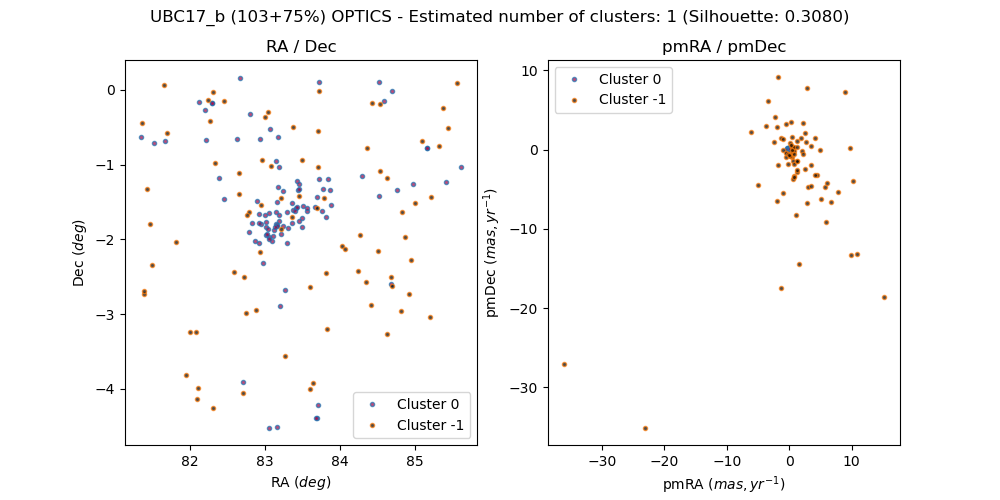

The file beside this chart, header and first rows:
, source_id, ra, dec, pmra, pmdec, parallax, group, member, in_range
0, 3220230070380992512, 82.46, -1.459, 0.1298, -0.1449, 2.439, 0, True, 
1, 3220354418273876864, 82.22, -0.6717, 0.1861, -0.4681, 2.346, 0, True, 
2, 3220272612031875328, 82.39, -1.184, -0.05794, -0.4278, 2.422, 0, True, 
3, 3210774377755138432, 82.08, -3.243, 9.754, 0.2115, -0.7272, -1, False, 
4, 3220959188324261248, 82.45, -0.1455, 1.08, -8.307, 1.061, -1, False, 
5, 3220647167539976832, 83.15, -0.9495, -0.316, 0.1631, 2.336, 0, True, 
6, 3211050797555599616, 81.39, -2.726, 3.572, 0.4449, 0.7599, -1, False, 
7, 3220550101279081600, 81.67, -0.6812, 0.03932, 0.05616, 2.368, 0, True, 
8, 3217649722749376128, 83.71, -1.037, -1.368, 1.419, -0.6025, -1, False, 
9, 3216433942062004480, 84.92, -2.728, 5.08, -6.279, 0.7894, -1, False, 
10, 3220639917635224832, 83.09, -1.022, 0.5834, 0.09153, 2.38, -1, True, 
11, 3220577108033309824, 81.35, -0.6311, -0.1724, 0.2074, 2.397, 0, True, 
12, 3215857797969704448, 83.61, -4.003, 4.946, -0.04939, 0.7925, -1, False, 
13, 3220749864505387904, 83, -0.3593, 9.927, -13.28, 2.904, -1, False, 
14, 3220529279277649920, 81.52, -0.7077, -0.2428, -0.04911, 2.334, 0, True, 
15, 3220671219356802816, 82.94, -0.6569, -0.03105, -0.2206, 2.298, 0, True, 
16, 3220777970767533952, 83.72, -0.5512, 0.4335, 0.3725, 2.392, -1, True, 
17, 3210554612871137280, 82.1, -4.134, 2.23, 3.35, 0.806, -1, False, 
18, 3220697538916322688, 83.07, -0.5189, 0.02727, 0.2454, 2.389, 0, True, 
19, 3220761924770879232, 82.81, -0.3171, 0.1049, -0.3866, 2.416, 0, True, 
20, 3220715337260674432, 82.63, -0.6542, 0.06554, 0.05447, 2.442, 0, True, 
21, 3220691285443948672, 83.17, -0.6349, 0.04247, -0.3652, 2.395, 0, True, 
22, 3220885452324307328, 83.73, 0.1023, -0.2219, -0.1886, 2.291, 0, True, 
23, 3220939736415945984, 82.2, -0.2713, 0.3417, 0.2313, 2.395, 0, True, 
24, 3219046278609976704, 85.44, -0.512, -5.02, -4.451, 1.624, -1, False, 
25, 3217269089863460992, 84.52, -2.155, -2.387, 0.9355, 0.1888, -1, False, 
26, 3220947918330104064, 82.3, -0.1719, -0.08337, 0.1022, 2.388, 0, True, 
27, 3217496031638455936, 84.54, -1.09, -2.196, 4.123, 1.887, -1, False, 
28, 3217419757315559808, 85, -1.521, -1.991, -6.485, 1.161, -1, False, 
29, 3219265661243246720, 85.37, -0.2395, 0.05971, 0.842, -1.001, -1, False, 
30, 3216005059511848704, 84.63, -3.266, -0.481, -0.9688, -0.4538, -1, False, 
31, 3210715343430852480, 81.96, -3.821, 0.798, -3.318, 0.5863, -1, False, 
32, 3220950117353382272, 82.12, -0.1659, 0.4687, 0.1326, 2.399, 0, True, 
33, 3210773926783809920, 82.01, -3.235, 5.911, -9.087, -0.6759, -1, False, 
34, 3220947914034074880, 82.3, -0.1735, -0.001289, 0.1641, 2.417, 0, True, 
35, 3220983480659168896, 82.67, 0.1648, -0.03884, 0.1485, 2.414, 0, True, 
36, 3216490390826360064, 84.69, -2.504, 4.387, -3.251, 0.4741, -1, False, 
37, 3217180785335591936, 83.37, -1.706, -6.194, 2.277, 1.137, -1, False, 
38, 3209658785773054848, 83.71, -4.223, 0.3721, 0.1463, 2.386, 0, True, 
39, 3209813301515219968, 83.06, -4.518, 0.2351, -0.4123, 2.386, 0, True, 
40, 3209810552736142976, 83.16, -4.515, 0.1347, -0.1799, 2.428, 0, True, 
41, 3209651398429389696, 83.7, -4.386, 0.3815, 0.01525, 2.379, 0, True, 
42, 3209652051264425472, 83.68, -4.392, -0.1452, -0.04539, 2.39, 0, True, 
43, 3209927646427456128, 82.71, -3.913, -0.06777, -0.1693, 2.31, 0, True, 
44, 3220645243394681600, 82.96, -0.9339, -0.5324, 3.186, 1.568, -1, False, 
45, 3217236173233484288, 83.17, -1.496, 0.1867, -0.2789, 2.299, 0, True, 
46, 3217416252621089920, 85.22, -1.436, 0.4167, -0.8775, -2.64, -1, False, 
47, 3210662154554998912, 82.11, -3.989, 1.216, 1.141, 0.5984, -1, False, 
48, 3217226518147076736, 83.06, -1.653, 0.02919, 0.005716, 2.386, 0, True, 
49, 3217556955751508096, 83.8, -1.443, -0.9256, 0.0002705, 0.3085, -1, False, 
50, 3217225624793901312, 83, -1.67, 0.3113, -0.1337, 2.4, 0, True, 
51, 3216222629670580736, 85.21, -3.042, 4.114, -3.168, -0.3068, -1, False, 
52, 3217581415588847744, 83.87, -1.347, 0.07517, 0.1994, -0.3298, 0, False, 
53, 3217547674325079424, 83.7, -1.584, 2.096, -0.1913, 0.08157, -1, False, 
54, 3217228751530116480, 82.93, -1.663, -0.2754, -0.08909, 2.342, 0, True, 
55, 3217539084390072576, 85.1, -0.686, 0.3426, -0.8153, -0.6066, -1, False, 
56, 3216042412843175808, 84.82, -2.965, 7.788, -5.387, 1.743, -1, False, 
57, 3217232634180471296, 83.16, -1.629, -0.04288, 0.1524, 2.366, 0, True, 
58, 3217282421441179520, 84.03, -2.088, 1.963, 1.415, 1.435, -1, False, 
59, 3217244488290237312, 82.9, -1.494, -0.04316, -0.2606, 2.315, 0, True, 
... 120 more rows
